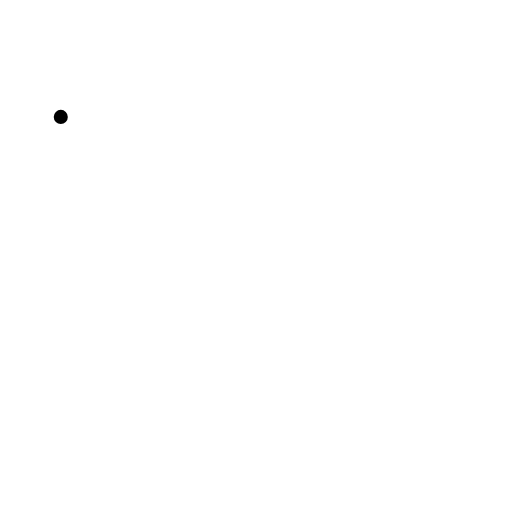
t = 0.00 s
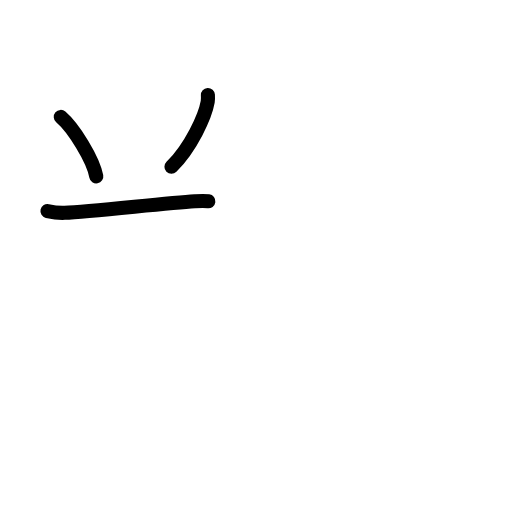
t = 2.58 s
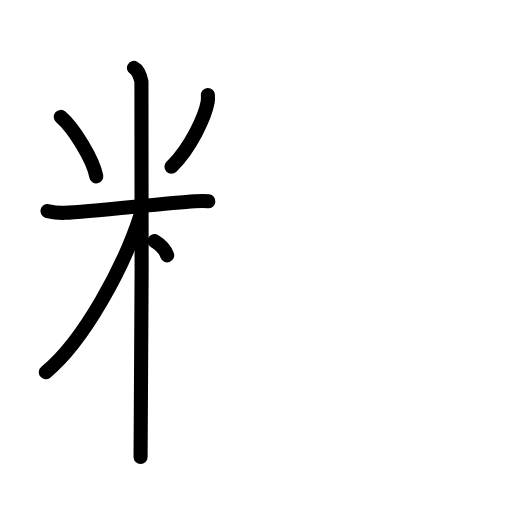
t = 5.25 s
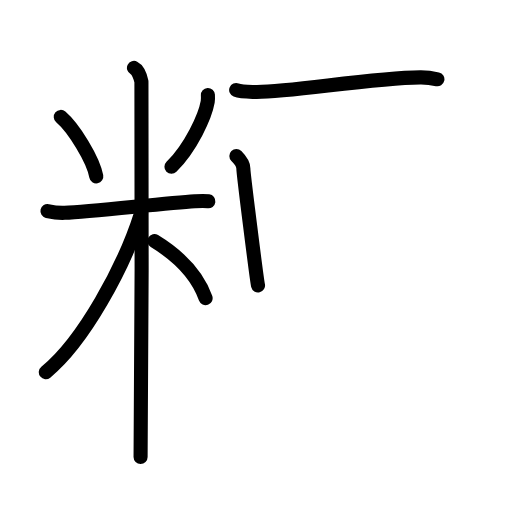
t = 7.75 s
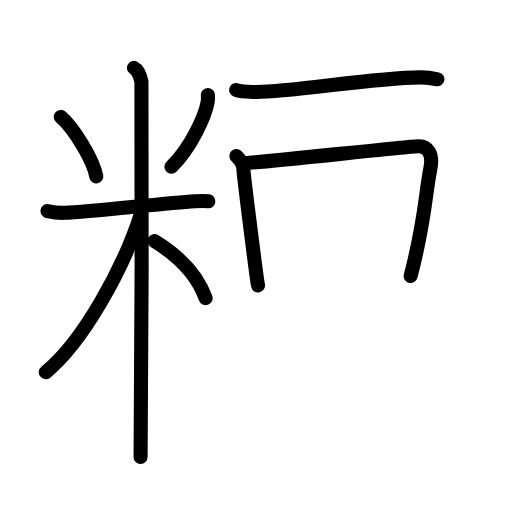
t = 8.83 s
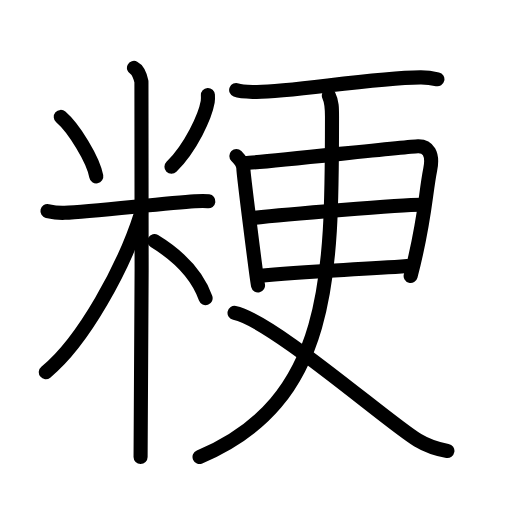
t = 13.00 s

The animated SVG that drew these frames (rendered in a browser with its animation timeline set to each time). Animation: 34 SMIL elements (animate=34); one cycle of 13.00 s.

<?xml version="1.0" encoding="UTF-8"?>
<!--
AniKanjiVG is licensed by CC-BY-SA Paul C. Sommerhoff (https://bitbucket.org/sommerhoff/anikanjivg).
AniKanjiVG uses KanjiVG which is licensed by CC-BY-SA Ulrich Apel (http://kanjivg.tagaini.net).
See also http://creativecommons.org/licenses/by-sa/3.0/
-->
<svg xmlns:kvg='http://kanjivg.tagaini.net' xmlns='http://www.w3.org/2000/svg' width='109' height='109' viewBox='0 0 109 109' style='fill:none;stroke:#000000;stroke-width:3;stroke-linecap:round;stroke-linejoin:round;' id="kvg:kanji_07cb3"><g id="kvg:07cb3" kvg:element="粳"><g id="kvg:07cb3-g1" kvg:element="米" kvg:variant="true" kvg:position="left" kvg:radical="general"><path id="kvg:07cb3-s1" kvg:type="㇔" d="M12.94,24.89c2.74,2.35,6.87,9,7.56,12.66"><animate attributeName="d" begin="0.0s" dur="1.0s" from="M12.94,24.89C12.94,24.89,12.94,24.89,12.94,24.89" to="M12.94,24.89c2.74,2.35,6.87,9,7.56,12.66" />
</path>
<path id="kvg:07cb3-s2" kvg:type="㇒" d="M44.26,20.22c0.02,0.36,0.04,0.93-0.04,1.45c-0.53,3.05-3.56,9.74-7.72,13.84"><animate attributeName="d" begin="1.0s" dur="0.5s" from="M44.26,20.22C44.26,20.22,44.26,20.22,44.26,20.22" to="M44.26,20.22c0.02,0.36,0.04,0.93-0.04,1.45" />
<animate attributeName="d" begin="1.5s" dur="0.5s" from="M44.26,20.22c0.02,0.36,0.04,0.93-0.04,1.45c0,0,0,0,0,0,0" to="M44.26,20.22c0.02,0.36,0.04,0.93-0.04,1.45c-0.53,3.05-3.56,9.74-7.72,13.84" />
<animate attributeName="d" begin="0s" dur="1.0s" from="M-100,-100" to="M-100,-100" />
</path>
<path id="kvg:07cb3-s3" kvg:type="㇐" d="M10.1,44.93c0.58,0.13,2.13,0.45,3.67,0.38c5.53-0.25,21.43-2.06,27.69-2.46c1.54-0.1,1.93-0.13,2.9,0"><animate attributeName="d" begin="2.0s" dur="0.3333333333333333s" from="M10.1,44.93C10.1,44.93,10.1,44.93,10.1,44.93" to="M10.1,44.93c0.58,0.13,2.13,0.45,3.67,0.38" />
<animate attributeName="d" begin="2.3333333333333335s" dur="0.3333333333333333s" from="M10.1,44.93c0.58,0.13,2.13,0.45,3.67,0.38c0,0,0,0,0,0,0" to="M10.1,44.93c0.58,0.13,2.13,0.45,3.67,0.38c5.53-0.25,21.43-2.06,27.69-2.46" />
<animate attributeName="d" begin="2.6666666666666665s" dur="0.3333333333333333s" from="M10.1,44.93c0.58,0.13,2.13,0.45,3.67,0.38c5.53-0.25,21.43-2.06,27.69-2.46c0,0,0,0,0,0,0" to="M10.1,44.93c0.58,0.13,2.13,0.45,3.67,0.38c5.53-0.25,21.43-2.06,27.69-2.46c1.54-0.1,1.93-0.13,2.9,0" />
<animate attributeName="d" begin="0s" dur="2.0s" from="M-100,-100" to="M-100,-100" />
</path>
<path id="kvg:07cb3-s4" kvg:type="㇑" d="M28.52,14.46c0.88,0.45,1.41,2.03,1.59,2.94s0,74.24-0.18,79.89"><animate attributeName="d" begin="3.0s" dur="1.0s" from="M28.52,14.46C28.52,14.46,28.52,14.46,28.52,14.46" to="M28.52,14.46c0.88,0.45,1.41,2.03,1.59,2.94s0,74.24-0.18,79.89" />
<animate attributeName="d" begin="0s" dur="3.0s" from="M-100,-100" to="M-100,-100" />
</path>
<path id="kvg:07cb3-s5" kvg:type="㇒" d="M30.02,45.46C26.45,56.79,17.78,72.69,9.75,79.23"><animate attributeName="d" begin="4.0s" dur="1.0s" from="M30.02,45.46C30.02,45.46,30.02,45.46,30.02,45.46" to="M30.02,45.46C26.45,56.79,17.78,72.69,9.75,79.23" />
<animate attributeName="d" begin="0s" dur="4.0s" from="M-100,-100" to="M-100,-100" />
</path>
<path id="kvg:07cb3-s6" kvg:type="㇔/㇏" d="M32.87,51.32c5.18,3.16,8.98,6.81,10.9,12.15"><animate attributeName="d" begin="5.0s" dur="1.0s" from="M32.87,51.32C32.87,51.32,32.87,51.32,32.87,51.32" to="M32.87,51.32c5.18,3.16,8.98,6.81,10.9,12.15" />
<animate attributeName="d" begin="0s" dur="5.0s" from="M-100,-100" to="M-100,-100" />
</path>
</g>
<g id="kvg:07cb3-g2" kvg:element="更" kvg:position="right"><path id="kvg:07cb3-s7" kvg:type="㇐" d="M50.28,19.17c1.05,0.41,2.96,0.38,4.01,0.41c6.95,0.17,24.55-2.98,35.17-3.1c1.75-0.02,2.79,0.2,3.66,0.4"><animate attributeName="d" begin="6.0s" dur="0.3333333333333333s" from="M50.28,19.17C50.28,19.17,50.28,19.17,50.28,19.17" to="M50.28,19.17c1.05,0.41,2.96,0.38,4.01,0.41" />
<animate attributeName="d" begin="6.333333333333333s" dur="0.3333333333333333s" from="M50.28,19.17c1.05,0.41,2.96,0.38,4.01,0.41c0,0,0,0,0,0,0" to="M50.28,19.17c1.05,0.41,2.96,0.38,4.01,0.41c6.95,0.17,24.55-2.98,35.17-3.1" />
<animate attributeName="d" begin="6.666666666666667s" dur="0.3333333333333333s" from="M50.28,19.17c1.05,0.41,2.96,0.38,4.01,0.41c6.95,0.17,24.55-2.98,35.17-3.1c0,0,0,0,0,0,0" to="M50.28,19.17c1.05,0.41,2.96,0.38,4.01,0.41c6.95,0.17,24.55-2.98,35.17-3.1c1.75-0.02,2.79,0.2,3.66,0.4" />
<animate attributeName="d" begin="0s" dur="6.0s" from="M-100,-100" to="M-100,-100" />
</path>
<g id="kvg:07cb3-g3" kvg:element="日"><path id="kvg:07cb3-s8" kvg:type="㇑" d="M50.32,33.23c0.75,0.75,1.5,1.66,1.49,2.65s2.88,23.89,3.12,24.88"><animate attributeName="d" begin="7.0s" dur="1.0s" from="M50.32,33.23C50.32,33.23,50.32,33.23,50.32,33.23" to="M50.32,33.23c0.75,0.75,1.5,1.66,1.49,2.65s2.88,23.89,3.12,24.88" />
<animate attributeName="d" begin="0s" dur="7.0s" from="M-100,-100" to="M-100,-100" />
</path>
<path id="kvg:07cb3-s9" kvg:type="㇕a" d="M52.19,34.72c2.79-0.05,34.24-3.51,36.78-3.59c2.12-0.07,3.31,1.56,2.62,4.95c-1.07,5.33-1.07,10.89-4.17,22.68"><animate attributeName="d" begin="8.0s" dur="0.3333333333333333s" from="M52.19,34.72C52.19,34.72,52.19,34.72,52.19,34.72" to="M52.19,34.72c2.79-0.05,34.24-3.51,36.78-3.59" />
<animate attributeName="d" begin="8.333333333333334s" dur="0.3333333333333333s" from="M52.19,34.72c2.79-0.05,34.24-3.51,36.78-3.59c0,0,0,0,0,0,0" to="M52.19,34.72c2.79-0.05,34.24-3.51,36.78-3.59c2.12-0.07,3.31,1.56,2.62,4.95" />
<animate attributeName="d" begin="8.666666666666666s" dur="0.3333333333333333s" from="M52.19,34.72c2.79-0.05,34.24-3.51,36.78-3.59c2.12-0.07,3.31,1.56,2.62,4.95c0,0,0,0,0,0,0" to="M52.19,34.72c2.79-0.05,34.24-3.51,36.78-3.59c2.12-0.07,3.31,1.56,2.62,4.95c-1.07,5.33-1.07,10.89-4.17,22.68" />
<animate attributeName="d" begin="0s" dur="8.0s" from="M-100,-100" to="M-100,-100" />
</path>
<path id="kvg:07cb3-s10" kvg:type="㇐a" d="M53.74,46.44c6.81-0.78,31.76-2.84,35.9-2.85"><animate attributeName="d" begin="9.0s" dur="1.0s" from="M53.74,46.44C53.74,46.44,53.74,46.44,53.74,46.44" to="M53.74,46.44c6.81-0.78,31.76-2.84,35.9-2.85" />
<animate attributeName="d" begin="0s" dur="9.0s" from="M-100,-100" to="M-100,-100" />
</path>
<path id="kvg:07cb3-s11" kvg:type="㇐a" d="M55,58.76c10.44-1.13,20.56-1.23,31.69-2.11"><animate attributeName="d" begin="10.0s" dur="1.0s" from="M55,58.76C55,58.76,55,58.76,55,58.76" to="M55,58.76c10.44-1.13,20.56-1.23,31.69-2.11" />
<animate attributeName="d" begin="0s" dur="10.0s" from="M-100,-100" to="M-100,-100" />
</path>
</g>
<g id="kvg:07cb3-g4" kvg:element="乂"><g id="kvg:07cb3-g5" kvg:element="丿"><path id="kvg:07cb3-s12" kvg:type="㇒" d="M70.01,20.36c0.71,1.47,0.67,2.7,0.67,4.83c0,33.86-0.17,60.3-28.2,72.1"><animate attributeName="d" begin="11.0s" dur="0.5s" from="M70.01,20.36C70.01,20.36,70.01,20.36,70.01,20.36" to="M70.01,20.36c0.71,1.47,0.67,2.7,0.67,4.83" />
<animate attributeName="d" begin="11.5s" dur="0.5s" from="M70.01,20.36c0.71,1.47,0.67,2.7,0.67,4.83c0,0,0,0,0,0,0" to="M70.01,20.36c0.71,1.47,0.67,2.7,0.67,4.83c0,33.86-0.17,60.3-28.2,72.1" />
<animate attributeName="d" begin="0s" dur="11.0s" from="M-100,-100" to="M-100,-100" />
</path>
</g>
<path id="kvg:07cb3-s13" kvg:type="㇏" d="M49.93,66.61c8.02,1.63,32.44,23.12,38.98,27.09c2.22,1.34,4.12,1.92,6.34,2.3"><animate attributeName="d" begin="12.0s" dur="0.5s" from="M49.93,66.61C49.93,66.61,49.93,66.61,49.93,66.61" to="M49.93,66.61c8.02,1.63,32.44,23.12,38.98,27.09" />
<animate attributeName="d" begin="12.5s" dur="0.5s" from="M49.93,66.61c8.02,1.63,32.44,23.12,38.98,27.09c0,0,0,0,0,0,0" to="M49.93,66.61c8.02,1.63,32.44,23.12,38.98,27.09c2.22,1.34,4.12,1.92,6.34,2.3" />
<animate attributeName="d" begin="0s" dur="12.0s" from="M-100,-100" to="M-100,-100" />
</path>
</g>
</g>
</g>
</svg>
